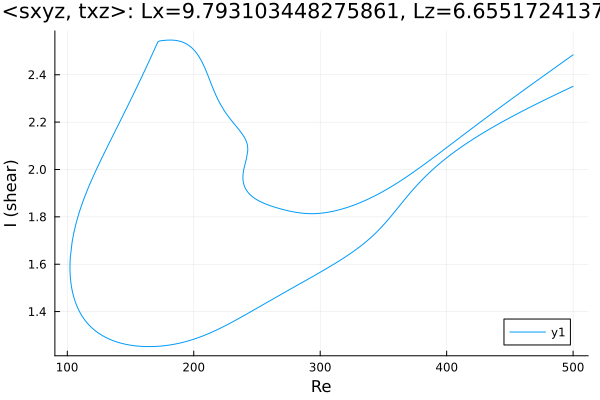

Source data for this figure (header and first rows):
Re, shear
500.0, 2.351
499.2, 2.349
497.7, 2.345
496.3, 2.342
494.9, 2.338
493.5, 2.335
492.1, 2.331
490.7, 2.328
489.3, 2.324
487.8, 2.32
486.4, 2.317
485, 2.313
483.6, 2.309
482.2, 2.306
480.8, 2.302
479.4, 2.298
477.9, 2.295
476.5, 2.291
475.1, 2.287
473.7, 2.284
472.3, 2.28
470.9, 2.276
469.5, 2.272
468, 2.269
466.6, 2.265
465.2, 2.261
463.8, 2.257
462.4, 2.253
461, 2.249
459.6, 2.245
458.1, 2.242
456.7, 2.238
455.3, 2.234
453.9, 2.23
452.5, 2.226
451.1, 2.222
449.7, 2.218
448.2, 2.213
446.8, 2.209
445.4, 2.205
444, 2.201
442.6, 2.197
441.2, 2.193
439.8, 2.188
438.3, 2.184
436.9, 2.18
435.5, 2.175
434.1, 2.171
432.7, 2.167
431.3, 2.162
429.9, 2.158
428.4, 2.153
427, 2.148
425.6, 2.144
424.2, 2.139
422.8, 2.134
421.4, 2.13
420, 2.125
418.5, 2.12
417.1, 2.115
... 672 more rows
